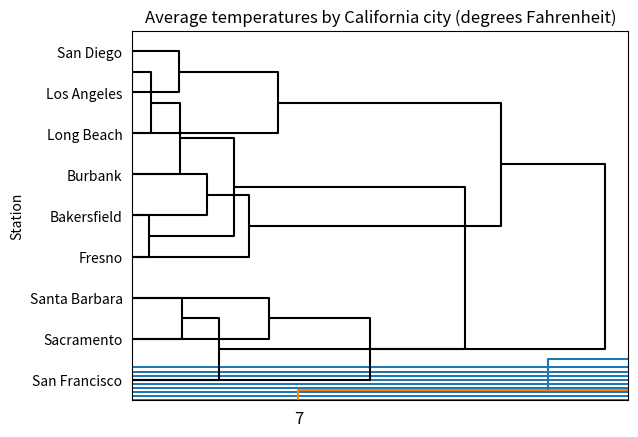
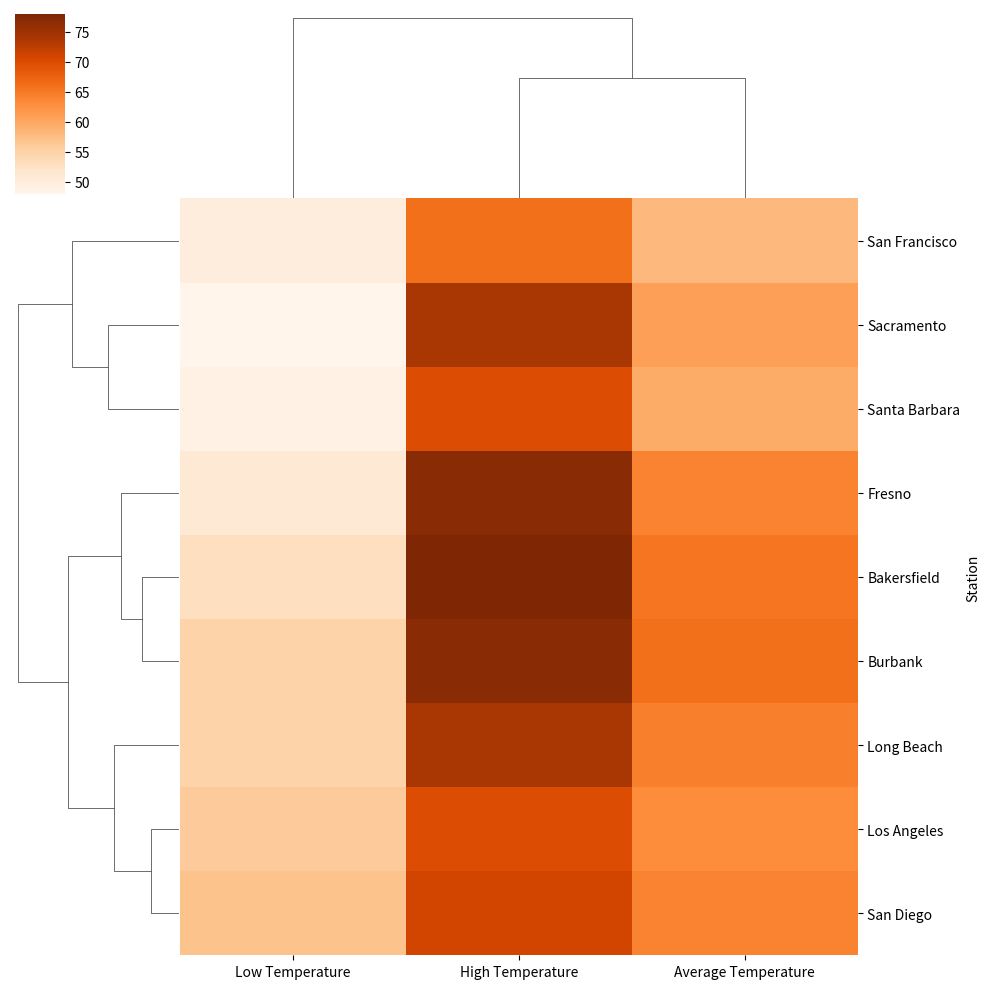

Reproduce these figures in Python, in order.
%pip install pandas
%pip install scipy
%pip install matplotlib
%pip install seaborn

import pandas as pd
from scipy.cluster.hierarchy import linkage

from scipy.cluster.hierarchy import dendrogram
from matplotlib import pyplot as plt
import seaborn as sns

temps = [["Bakersfield", 78,  53, 65.5],
        ["Burbank", 77, 55, 66],
        ["Fresno", 77,  51, 64],
        ["Long Beach", 74,  55, 64.5],
        ["Los Angeles", 70,  56, 63],
        ["Sacramento", 74,  48, 61],
        ["San Diego", 71,  57, 64],
        ["San Francisco", 66,  50, 58],
        ["Santa Barbara", 70,  49, 59.5]]
df = pd.DataFrame(temps, columns = ["Station", "High Temperature", "Low Temperature", "Average Temperature"])
df = df.set_index("Station")
df.head(10)

data_1d = list(zip(df["Average Temperature"].tolist()))
print(data_1d)

df["Low Temperature"].tolist()

df["High Temperature"].tolist()

zip(df["Low Temperature"].tolist(), df["High Temperature"].tolist())

list(zip(df["Low Temperature"].tolist(), df["High Temperature"].tolist()))

data_2d = list(zip(df["Low Temperature"].tolist(), df["High Temperature"].tolist()))
print(data_2d)

distances_1d = linkage(data_1d, method = "ward", metric = "euclidean")
print(distances_1d)

distances_2d = linkage(data_2d, method = "ward", metric = "euclidean")
print(distances_2d)

df["Average Temperature"].sort_values().plot.barh()
plt.title("Average temperatures by California city (degrees Fahrenheit)")
plt.show()

dendrogram(distances_1d)

dendrogram(
    distances_1d, 
    leaf_rotation = 0, 
    leaf_font_size = 10, 
    labels = df.index, 
    orientation = "right", 
    color_threshold = 0, 
    above_threshold_color = 'k')
plt.show()

dendrogram(
    distances_2d, 
    leaf_rotation = 0, 
    leaf_font_size = 10, 
    labels = df.index, 
    orientation = "right", 
    color_threshold = 0, 
    above_threshold_color = 'k')
plt.show()

sns.clustermap(df, cmap = "Oranges")
plt.show()